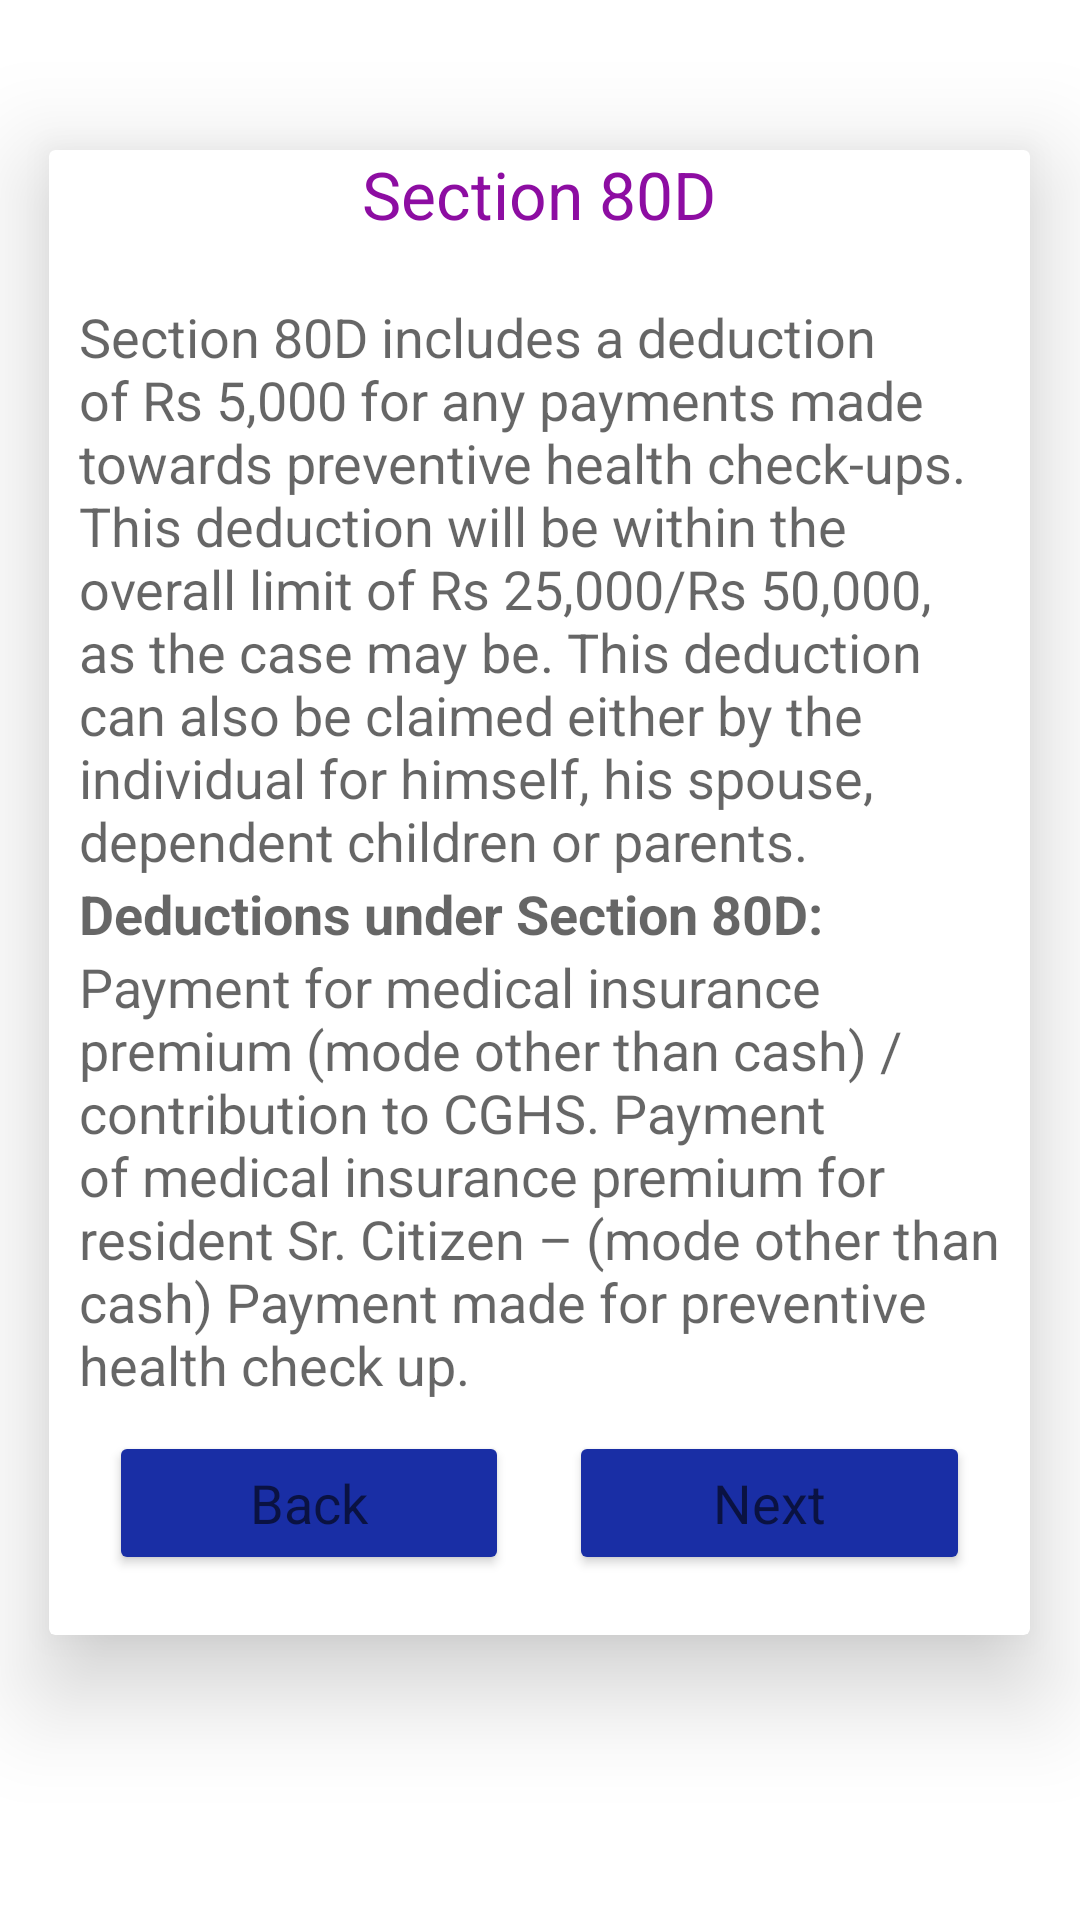

Android layout source for this screen:
<!-- AndroidManifest.xml: application theme Theme.XpenseManager -->
<!-- res/layout/activity_sec80d.xml -->
<?xml version="1.0" encoding="utf-8"?>
<LinearLayout xmlns:android="http://schemas.android.com/apk/res/android"
    xmlns:app="http://schemas.android.com/apk/res-auto"
    xmlns:tools="http://schemas.android.com/tools"
    android:layout_width="match_parent"
    android:layout_height="match_parent"
    android:orientation="vertical"
    tools:context=".sec80dActivity">


    <androidx.cardview.widget.CardView
        android:layout_width="327dp"
        android:layout_height="wrap_content"
        android:layout_gravity="center"
        android:layout_marginTop="50dp"
        android:elevation="20dp"
        android:padding="20dp"
        app:cardElevation="20dp">

        <TextView
            android:layout_width="match_parent"
            android:text="Section 80D"
            android:gravity="center"
            android:textColor="#8D0DA2"
            android:textAppearance="?android:textAppearanceLarge"
            android:layout_height="wrap_content"/>


        <LinearLayout
            android:layout_width="match_parent"
            android:layout_height="wrap_content"
            android:layout_marginTop="40dp"
            android:gravity="center"
            android:orientation="vertical"
            android:padding="10dp">

            <TextView
                android:layout_width="match_parent"
                android:layout_height="wrap_content"
                android:text="Section 80D includes a deduction of Rs 5,000 for any payments made towards preventive health check-ups. This deduction will be within the overall limit of Rs 25,000/Rs 50,000, as the case may be. This deduction can also be claimed either by the individual for himself, his spouse, dependent children or parents.
"
                android:textAppearance="?android:textAppearanceMedium" />



            <TextView
                android:layout_width="match_parent"
                android:layout_height="wrap_content"
                android:text="Deductions under Section 80D:"
                android:textStyle="bold"
                android:textAppearance="@style/TextAppearance.AppCompat.Medium"/>

            <TextView
                android:layout_width="match_parent"
                android:layout_height="wrap_content"
                android:text="Payment for medical insurance premium (mode other than cash) /contribution to CGHS.
Payment of medical insurance premium for resident Sr. Citizen – (mode other than cash)
Payment made for preventive health check up."
                android:textAppearance="@style/TextAppearance.AppCompat.Medium"
                />


            <LinearLayout
                android:layout_width="match_parent"
                android:layout_height="wrap_content"
                android:orientation="horizontal">

                <RelativeLayout
                    android:layout_width="0dp"
                    android:layout_height="wrap_content"
                    android:layout_margin="10dp"
                    android:gravity="center"
                    android:layout_weight="2">

                    <Button
                        android:id="@+id/back2"
                        android:layout_width="match_parent"
                        android:layout_height="wrap_content"
                        android:textAppearance="?android:textAppearanceMedium"
                        android:text="Back"
                        app:backgroundTint="#192EA5"  />



                </RelativeLayout>

                <RelativeLayout
                    android:layout_width="0dp"
                    android:layout_height="wrap_content"
                    android:layout_margin="10dp"
                    android:layout_weight="2">

                    <Button
                        android:id="@+id/next2"
                        android:layout_width="match_parent"
                        android:layout_height="wrap_content"
                        android:text="Next"
                        android:textAppearance="?android:textAppearanceMedium"
                        app:backgroundTint="#192EA5" />

                </RelativeLayout>

            </LinearLayout>


        </LinearLayout>


    </androidx.cardview.widget.CardView>


</LinearLayout>
<!-- resources referenced by this layout -->
<resources>
  <style name="Theme.XpenseManager" parent="Theme.MaterialComponents.DayNight.DarkActionBar">
          
          <item name="colorPrimary">@color/purple_500</item>
          <item name="colorPrimaryVariant">@color/purple_700</item>
          <item name="colorOnPrimary">@color/white</item>
          
          <item name="colorSecondary">@color/teal_200</item>
          <item name="colorSecondaryVariant">@color/teal_700</item>
          <item name="colorOnSecondary">@color/black</item>
          
          <item name="android:statusBarColor">?attr/colorPrimaryVariant</item>
          
      </style>
  <color name="purple_500">#FF6200EE</color>
  <color name="purple_700">#FF3700B3</color>
  <color name="white">#FFFFFFFF</color>
  <color name="teal_200">#FF03DAC5</color>
  <color name="teal_700">#FF018786</color>
  <color name="black">#FF000000</color>
</resources>
